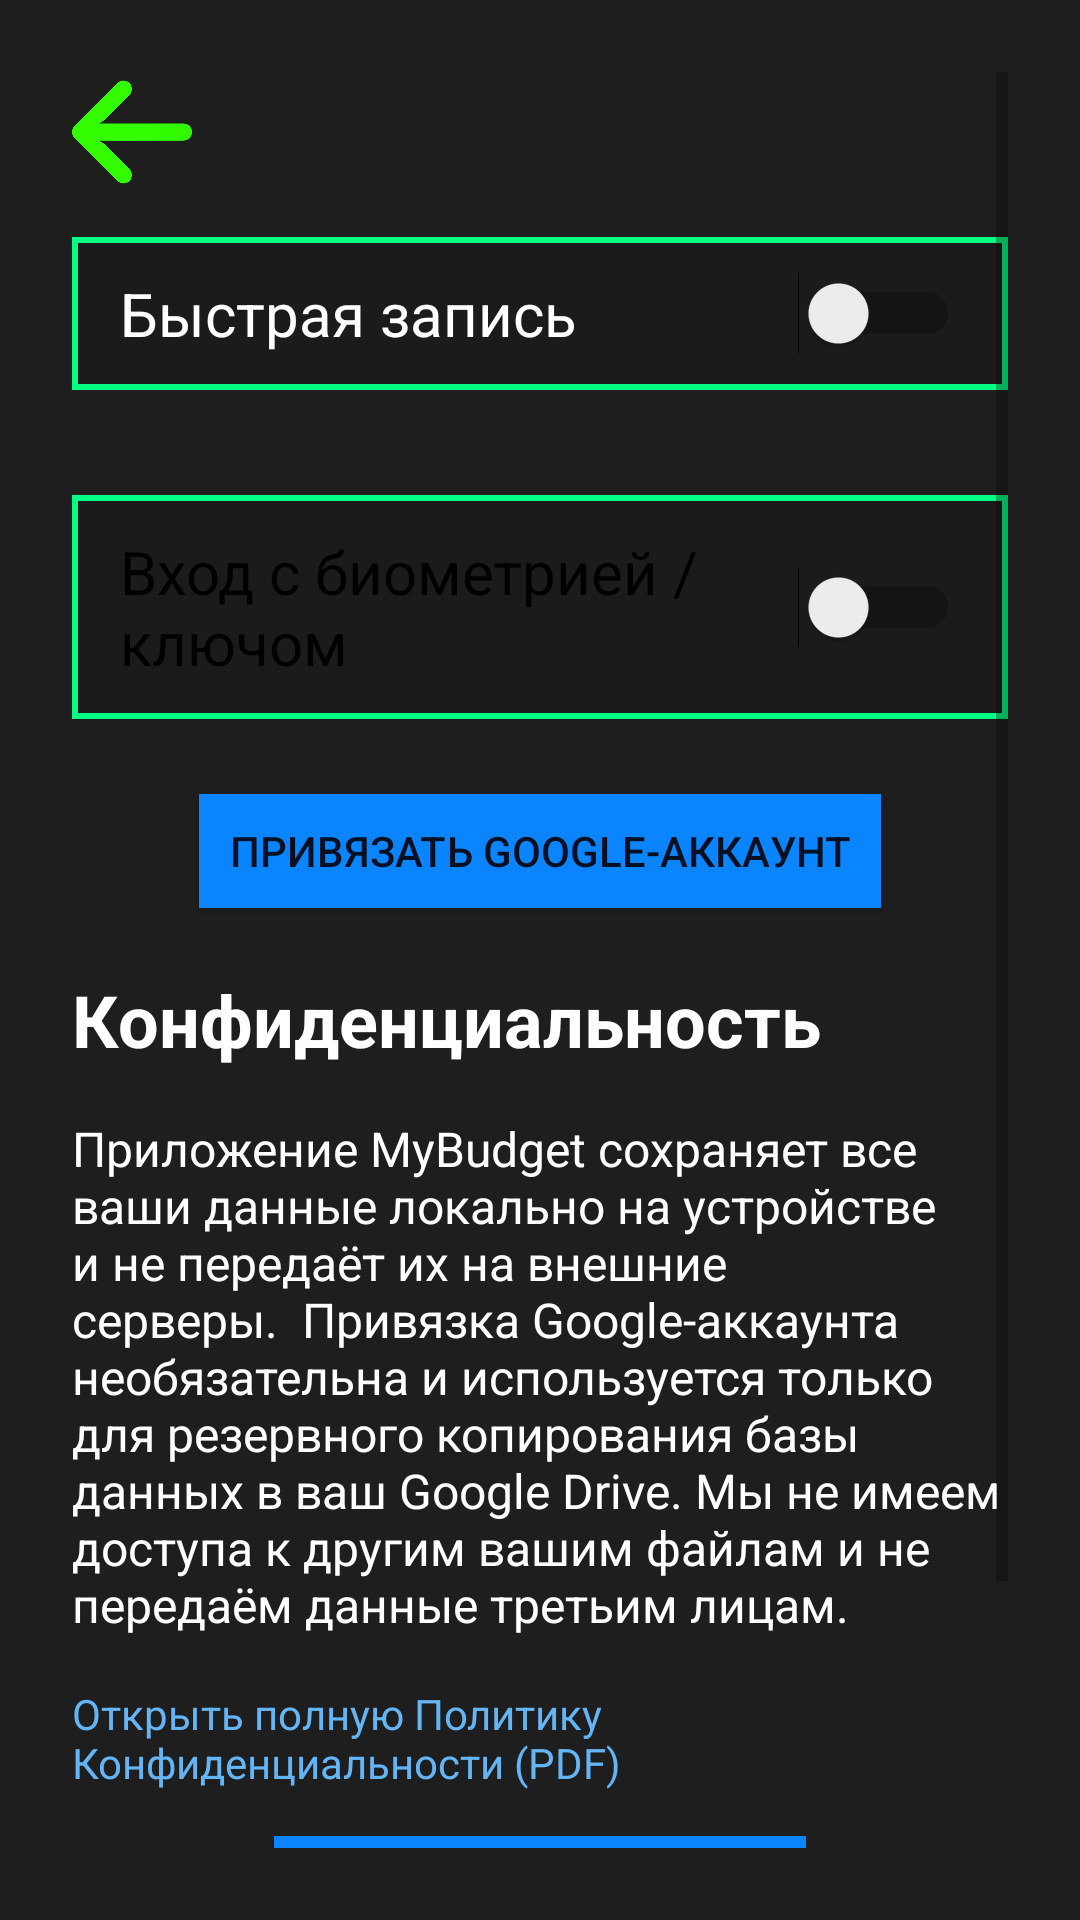

Reconstruct the res/layout file that produces this screen, plus the resources it refers to.
<!-- AndroidManifest.xml: application theme Base.Theme.MyBudget1 -->
<!-- res/layout/activity_privacy_policy.xml -->
<?xml version="1.0" encoding="utf-8"?>
<ScrollView xmlns:android="http://schemas.android.com/apk/res/android"
    android:background="@color/my_darkbg"
    android:layout_width="match_parent"
    android:layout_height="match_parent"
    android:padding="24dp">




    <LinearLayout
        android:orientation="vertical"
        android:layout_width="match_parent"
        android:layout_height="wrap_content">

        <ImageButton
            android:id="@+id/buttonBackFromConf"
            android:layout_width="40dp"
            android:layout_height="40dp"
            android:background="?android:attr/selectableItemBackground"
            android:scaleType="centerInside"
            android:src="@drawable/arrow" />

        <Switch
            android:id="@+id/switchQuickEntry"
            android:layout_width="match_parent"
            android:layout_height="wrap_content"
            android:text="Быстрая запись"
            android:textColor="@android:color/white"
            android:textSize="20dp"
            android:layout_marginVertical="15dp"
            android:background="@drawable/edit_text_style"
            />

        <Switch
            android:id="@+id/switch_auth"
            android:layout_width="match_parent"
            android:layout_height="wrap_content"
            android:text="Вход с биометрией / ключом"
            android:textSize="20dp"
            android:layout_marginVertical="20dp"
            android:background="@drawable/edit_text_style"
            />

        <Button
            android:id="@+id/backup"
            android:layout_width="wrap_content"
            android:layout_height="wrap_content"
            android:layout_gravity="center"
            android:background="@drawable/button_selector_blue"
            android:text="Привязать Google-аккаунт"
            android:paddingHorizontal="15dp"
            />


        <TextView
            android:id="@+id/title"
            android:text="Конфиденциальность"
            android:textSize="24sp"
            android:textStyle="bold"
            android:textColor="@android:color/white"
            android:layout_marginTop="16dp"
            android:layout_marginBottom="16dp"
            android:layout_width="wrap_content"
            android:layout_height="wrap_content"/>

        <TextView
            android:id="@+id/privacy_text"
            android:text="Приложение MyBudget сохраняет все ваши данные локально на устройстве и не передаёт их на внешние серверы.

Привязка Google-аккаунта необязательна и используется только для резервного копирования базы данных в ваш Google Drive. Мы не имеем доступа к другим вашим файлам и не передаём данные третьим лицам."            android:textColor="@android:color/white"
            android:textSize="16sp"
            android:layout_width="match_parent"
            android:layout_height="wrap_content" />

        <TextView
            android:id="@+id/privacy_link"
            android:text="Открыть полную Политику Конфиденциальности (PDF)"
            android:textColor="#64B5F6"
            android:textSize="14sp"
            android:layout_marginTop="16dp"
            android:autoLink="web"
            android:layout_width="wrap_content"
            android:layout_height="wrap_content"
            android:clickable="true"
            android:focusable="true" />

        <Button
            android:id="@+id/signout"
            android:layout_width="wrap_content"
            android:layout_height="wrap_content"
            android:layout_gravity="center"
            android:background="@drawable/button_selector_blue"
            android:text="отвязать аккаунт"
            android:paddingHorizontal="25dp"
            android:layout_marginVertical="10dp"
            />

        <Button
            android:id="@+id/zbros"
            android:layout_width="wrap_content"
            android:layout_height="wrap_content"
            android:layout_gravity="center"
            android:background="@drawable/button_selector_blue"
            android:text="сбросить данные"
            android:paddingHorizontal="25dp"
            android:layout_marginVertical="20dp"
            />

    </LinearLayout>
</ScrollView>
<!-- resources referenced by this layout -->
<resources>
  <color name="my_darkbg">#1E1E1E</color>
  <!-- drawable arrow: png bitmap (drawable, 33754 bytes) -->
  <!-- drawable button_selector_blue (drawable) -->
  <?xml version="1.0" encoding="utf-8"?>
  <selector xmlns:android="http://schemas.android.com/apk/res/android">
      
      <item android:drawable="@drawable/btn_pressed_blue" android:state_pressed="true" />
  
      
      <item android:drawable="@drawable/btn_light_blue" android:state_enabled="true" />
  
      
  </selector>
  <!-- drawable edit_text_style (drawable) -->
  <?xml version="1.0" encoding="utf-8"?>
  <shape xmlns:android="http://schemas.android.com/apk/res/android"
      android:shape="rectangle">
  
      <solid android:color="@color/my_darkw"/> 
      <stroke android:width="2dp" android:color="@color/my_cyan"/> 
  
      <padding android:left="16dp" android:top="12dp" android:right="16dp" android:bottom="12dp"/>
  </shape>
  <style name="Base.Theme.MyBudget1" parent="Theme.AppCompat.DayNight.NoActionBar">
          
          
      </style>
  <!-- drawable btn_pressed_blue (drawable) -->
  <?xml version="1.0" encoding="utf-8"?>
      <layer-list xmlns:android="http://schemas.android.com/apk/res/android">
  
          
          <item>
              <shape android:shape="rectangle">
                  <solid android:color="#00000000"/> 
  
                  <stroke android:width="10dp" android:color="@color/my_blue"/> 
              </shape>
          </item>
  
          
          <item android:left="5dp" android:top="5dp" android:right="5dp" android:bottom="5dp">
              <shape android:shape="rectangle">
                  <solid android:color="@color/my_blue"/>
  
              </shape>
          </item>
  
      </layer-list>
  <!-- drawable btn_light_blue (drawable) -->
  <?xml version="1.0" encoding="utf-8"?>
  <layer-list xmlns:android="http://schemas.android.com/apk/res/android">
  
      
      <item android:left="5dp" android:top="5dp" android:right="5dp" android:bottom="5dp">
          <shape android:shape="rectangle">
              <solid android:color="#0A84FF"/> 
  
          </shape>
      </item>
  
  </layer-list>
  <color name="my_darkw">#1B1B1B</color>
  <color name="my_cyan">#00FF82</color>
  <color name="my_blue">#0000FF</color>
</resources>
